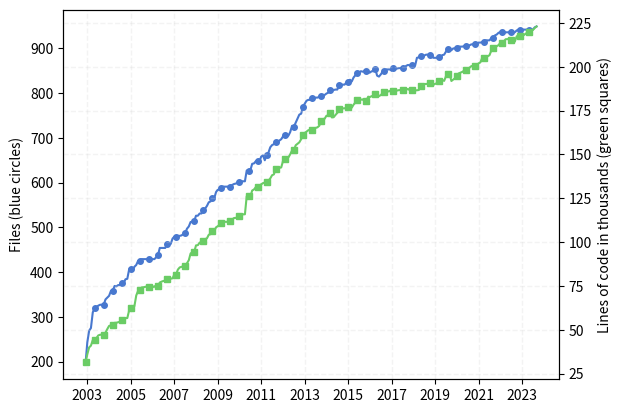

This chart was generated by the following Python code:
#!/usr/bin/env python
import matplotlib.pyplot as plt
import numpy as np
import math

# Import stuff for working with dates
from datetime import datetime
from matplotlib.dates import date2num

# git checkout `git rev-list -n 1 --before="$my_date" master`
# cloc.pl src/*/*.C include/*/*.h

data = [
# 2003 - All data from archived svn repo
    # '2003-01-10', 158, 29088, # SVN revision 4 - this is the first revision with trunk/libmesh
    # '2003-01-20', 184, 28937, # SVN revision 11
    # '2003-01-24', 198, 31158, # SVN revision 23
    '2003-02-04', 198, 31344, # SVN revision 47
    '2003-03-04', 243, 36036,
    '2003-04-04', 269, 39946,
    '2003-05-04', 275, 40941,
    '2003-06-04', 310, 44090,
    '2003-07-04', 319, 44445,
    '2003-08-04', 322, 45225,
    '2003-09-04', 325, 46762,
    '2003-10-04', 327, 47151,
    '2003-11-04', 327, 47152, # Up to now, all the include files were in the same directory
    '2003-12-04', 327, 47184,
# 2004 - All data from archived svn repo
    '2004-01-04', 339, 48437,
    '2004-02-04', 343, 50455,
    '2004-03-04', 347, 52198,
    '2004-04-04', 358, 52515,
    '2004-05-04', 358, 52653,
    '2004-06-04', 369, 53953,
    '2004-07-04', 368, 53981,
    '2004-08-04', 371, 54316,
    '2004-09-04', 371, 54510,
    '2004-10-04', 375, 55785,
    '2004-11-04', 375, 55880,
    '2004-12-04', 384, 56612,
# 2005 - All data from archived svn repo
    '2005-01-04', 385, 56674,
    '2005-02-04', 406, 61034,
    '2005-03-04', 406, 62423,
    '2005-04-04', 403, 62595,
    '2005-05-04', 412, 63540,
    '2005-06-04', 416, 69619,
    '2005-07-04', 425, 72092,
    '2005-08-04', 425, 72445,
    '2005-09-04', 429, 74148,
    '2005-10-04', 429, 74263,
    '2005-11-04', 429, 74486,
    '2005-12-04', 429, 74629,
# 2006 - All data from archived svn repo
    '2006-01-04', 429, 74161,
    '2006-02-04', 429, 74165,
    '2006-03-04', 429, 74170,
    '2006-04-04', 429, 74864,
    '2006-05-04', 433, 73847,
    '2006-06-04', 438, 74681,
    '2006-07-04', 454, 76954,
    '2006-08-04', 454, 77464,
    '2006-09-04', 454, 77843,
    '2006-10-04', 454, 78051,
    '2006-11-04', 463, 78683,
    '2006-12-04', 463, 79057,
# 2007 - All data from archived svn repo
    '2007-01-04', 463, 79149,
    '2007-02-04', 475, 79344,
    '2007-03-04', 479, 81416,
    '2007-04-04', 479, 81468,
    '2007-05-04', 481, 84312,
    '2007-06-04', 481, 85565,
    '2007-07-04', 482, 85924,
    '2007-08-04', 485, 86248,
    '2007-09-04', 487, 86481,
    '2007-10-04', 497, 87926,
    '2007-11-04', 502, 89687,
    '2007-12-04', 512, 93523,
# 2008 - All data from archived svn repo
    '2008-01-04', 512, 94263,
    '2008-02-04', 515, 94557,
    '2008-03-04', 526, 98127,
    '2008-04-04', 526, 98256,
    '2008-05-04', 531, 99715,
    '2008-06-04', 531, 99963,
    '2008-07-04', 538, 100839,
    '2008-08-04', 542, 101682,
    '2008-09-04', 548, 102163,
    '2008-10-04', 556, 104185,
    '2008-11-04', 558, 104535,
    '2008-12-04', 565, 106318,
# 2009 - All data from archived svn repo
    '2009-01-04', 565, 106340,
    '2009-02-04', 579, 108431,
    '2009-03-04', 584, 109050,
    '2009-04-04', 584, 109922,
    '2009-05-04', 589, 110821,
    '2009-06-04', 591, 111094,
    '2009-07-04', 591, 111571,
    '2009-08-04', 591, 111555,
    '2009-09-04', 591, 111746,
    '2009-10-04', 591, 111920,
    '2009-11-04', 595, 112993,
    '2009-12-04', 597, 113744,
# 2010 - All data from archived svn repo
    '2010-01-04', 598, 113840,
    '2010-02-04', 600, 114378,
    '2010-03-04', 602, 114981,
    '2010-04-04', 603, 115509,
    '2010-05-04', 603, 115821,
    '2010-06-04', 603, 115875,
    '2010-07-04', 627, 126159,
    '2010-08-04', 627, 126217,
    '2010-09-04', 628, 126078,
    '2010-10-04', 642, 129417,
    '2010-11-04', 643, 130045,
    '2010-12-04', 648, 131363,
# 2011 - All data from archived svn repo
    '2011-01-04', 648, 131644,
    '2011-02-04', 648, 132105,
    '2011-03-04', 658, 132950,
    '2011-04-04', 661, 133643,
    '2011-05-04', 650, 133958,
    '2011-06-04', 662, 134447,
    '2011-07-04', 667, 134938,
    '2011-08-04', 679, 136338,
    '2011-09-04', 684, 138165,
    '2011-10-04', 686, 138627,
    '2011-11-04', 690, 141876,
    '2011-12-04', 690, 142096,
# 2012
    '2012-01-04', 694, 142345,
    '2012-02-04', 697, 142585,
    '2012-03-04', 703, 146127,
    '2012-04-04', 706, 147191,
    '2012-05-04', 708, 148202,
    '2012-06-04', 705, 148334,
    '2012-07-04', 713, 150066,
    '2012-08-04', 727, 152269,
    '2012-09-04', 725, 152381,
    '2012-10-04', 734, 155213, # cloc reports 1092 and 1094 files for Oct/Nov, Don't know what happened...
    '2012-11-04', 743, 156082, # We moved from libmesh/src to src around here so maybe that caused it?
    '2012-12-04', 752, 156903,
# 2013
    '2013-01-04', 754, 158689, # 8f3e4977
    '2013-02-04', 770, 161001, # f495444d
    '2013-03-04', 776, 162239, # a7db13bb
    '2013-04-04', 783, 162986, # bcb7ede1
    '2013-05-04', 785, 163808, # 1f8be16b
    '2013-06-04', 785, 164022, # bb96e8a6
    '2013-07-04', 789, 163854, # 6651e65b
    '2013-08-04', 789, 164269, # ee336c6d
    '2013-09-04', 790, 165129, # bd37bb54
    '2013-10-04', 790, 165447, # 36341107
    '2013-11-04', 792, 166342, # eb1a1b7d
    '2013-12-04', 794, 168812, # 474509c0
# 2014
    '2014-01-04', 796, 170174, # f7e9b2a2
    '2014-02-04', 796, 170395, # a93acc24
    '2014-03-04', 799, 172037, # 799c3521
    '2014-04-04', 801, 172230, # 46974589
    '2014-05-04', 806, 173772, # 66d4e144
    '2014-06-04', 807, 171098, # e437059d
    '2014-07-04', 807, 171220, # 86e6540c
    '2014-08-04', 808, 172534, # 3b5bb943
    '2014-09-04', 808, 173694, # ef4465a5
    '2014-10-04', 819, 175750, # eedbf7b3
    '2014-11-04', 819, 176415, # c9675dcc
    '2014-12-04', 819, 176277, # c3b2bc9f
# 2015
    '2015-01-04', 819, 176289, # 18abbe4d
    '2015-02-04', 824, 176758, # 1034fe81
    '2015-03-04', 825, 176958, # 54bc2d27
    '2015-04-04', 830, 176926, # c9451c01
    '2015-05-04', 826, 176659, # e9e008a6
    '2015-06-04', 835, 178411, # 5f771ed6
    '2015-07-04', 840, 179578, # ea34669e
    '2015-08-04', 844, 180953, # eb301034
    '2015-09-04', 846, 181675, # ddab3b52
    '2015-10-04', 849, 181196, # 6d36bc77
    '2015-11-04', 848, 181385, # acc4cc5b
    '2015-12-04', 849, 180331, # f434f93f
# 2016
    '2016-01-04', 849, 180538, # 0de29508
    '2016-02-04', 846, 182937, # 04b618f4
    '2016-03-04', 846, 182727, # f63ac0b8
    '2016-04-04', 849, 183261, # a59cce15
    '2016-05-04', 849, 183176, # 4c78b30b
    '2016-06-04', 853, 184649, # 3393e1a9
    '2016-07-04', 839, 183363, # ead29425
    '2016-08-04', 837, 183288, # 8406aac3
    '2016-09-04', 842, 183850, # 1bf9f548
    '2016-10-04', 848, 185062, # 72f8aa7d
    '2016-11-04', 850, 185408, # 3a90559b
    '2016-12-04', 853, 185683, # 4636ea58
# 2017
    '2017-01-04', 853, 185885, # 6c7743ee
    '2017-02-04', 853, 186246, # be0ecd40
    '2017-03-04', 850, 184993, # 7913dc77
    '2017-04-04', 856, 185905, # 1e5cb6f6
    '2017-05-04', 855, 186311, # dfd89fe6
    '2017-06-04', 855, 186441, # 642b81d3
    '2017-07-04', 856, 186664, # 586e9751
    '2017-08-04', 856, 186707, # 5a6642bf
    '2017-09-04', 856, 186793, # d75605cb
    '2017-10-04', 856, 187219, # b291e377
    '2017-11-04', 861, 186893, # 4d08770f
    '2017-12-04', 863, 187335, # 7e8c93f0
# 2018
    '2018-01-04', 862, 186607, # 0a86a3c1
    '2018-02-04', 862, 186902, # 158829d4
    '2018-03-04', 862, 187127, # 3287318f
    '2018-04-04', 862, 186557, # 0dcfe02f
    '2018-05-04', 879, 186594, # ad06819b
    '2018-06-04', 880, 186738, # bfa9b7a3
    '2018-07-04', 882, 189018, # 92c9b163
    '2018-08-04', 884, 189659, # fee809be
    '2018-09-04', 884, 190046, # bd3db5ba
    '2018-10-04', 886, 190239, # b7c021ef
    '2018-11-04', 886, 190164, # b68a3414
    '2018-12-04', 886, 190650, # 3134aa86
# 2019
    '2019-01-04', 886, 191341, # 08ea2d6d
    '2019-02-04', 879, 189708, # 3679dac7
    '2019-03-04', 879, 190253, # 0a047066
    '2019-04-04', 879, 190583, # 260d091f
    '2019-05-04', 880, 192048, # c4c9fd54
    '2019-06-04', 880, 192174, # 49e6d8fa
    '2019-07-04', 885, 192442, # 5469d454
    '2019-08-04', 886, 191947, # e3f7c8e2
    '2019-09-04', 893, 194600, # 2d7cfaac
    '2019-10-04', 898, 195670, # d252e82f
    '2019-11-04', 899, 195840, # bd0812c7
    '2019-12-04', 896, 191898, # ac649146
# 2020
    '2020-01-04', 900, 192704, # 259ad8f4
    '2020-02-04', 900, 193538, # 3d4ec1c6
    '2020-03-04', 901, 194935, # 56ffd2f6
    '2020-04-04', 904, 196199, # 9ac9b4b9
    '2020-05-04', 904, 196658, # 6e32c593
    '2020-06-04', 904, 197092, # f707c65a
    '2020-07-04', 905, 197773, # b9d342ba
    '2020-08-04', 906, 198400, # cb8514e3
    '2020-09-04', 906, 198749, # 1630a53b
    '2020-10-04', 907, 199497, # e9c15910
    '2020-11-04', 909, 200385, # 4825db9c
    '2020-12-04', 909, 200392, # 7a6d338b
# 2021
    '2021-01-04', 909, 200705, # 3b410bcf
    '2021-02-04', 911, 201006, # 0c89409c
    '2021-03-04', 913, 201897, # d95eef7b
    '2021-04-04', 913, 202506, # 5298bf63
    '2021-05-04', 914, 204952, # 27b4a43d
    '2021-06-04', 914, 205061, # 16dff2ff
    '2021-07-04', 918, 205622, # 5fcbf3ae
    '2021-08-04', 918, 205957, # a0f5f800
    '2021-09-04', 918, 206599, # 213f1047
    '2021-10-04', 923, 209158, # 8b0c446c
    '2021-11-04', 923, 210630, # 6efe68bc
    '2021-12-04', 929, 211431, # 7db4373a
# 2022
    '2022-01-04', 931, 211714, # c1897db0
    '2022-02-04', 935, 212387, # 30237b84
    '2022-03-04', 936, 213559, # 172f5708
    '2022-04-04', 936, 213760, # e2bf5733
    '2022-05-04', 936, 214529, # f48e169b
    '2022-06-04', 936, 215737, # 4747096d
    '2022-07-04', 936, 215719, # 97fafb9c
    '2022-08-04', 936, 216199, # 7bfdc320
    '2022-09-04', 936, 215157, # ca67cb4f
    '2022-10-04', 936, 214364, # ec9c9438
    '2022-11-04', 936, 214367, # ad712312
    '2022-12-04', 940, 217264, # 64ee53f9
# 2023
    '2023-01-04', 942, 218026, # f6d880f7
    '2023-02-04', 942, 217816, # 91f430af
    '2023-03-04', 942, 218029, # c1357f9f
    '2023-04-04', 942, 218062, # d143a596
    '2023-05-04', 942, 218857, # fb4a94c0
    '2023-06-04', 942, 219543, # e8f0b6c4
    '2023-07-04', 942, 219916, # a06162b2
    '2023-08-04', 942, 220602, # 69106dc3
    '2023-09-04', 942, 221002, # 67204eee
    '2023-10-04', 947, 222094, # fbd56da3
    '2023-11-04', 949, 222982, # b2248b50
]

# Extract the dates from the data array
date_strings = data[0::3]

# Convert date strings into numbers
date_nums = []
for d in date_strings:
  date_nums.append(date2num(datetime.strptime(d, '%Y-%m-%d')))

# Extract number of files from data array
n_files = data[1::3]

# Extract number of lines of code from data array
n_lines = data[2::3]

# Get a reference to the figure
fig = plt.figure()

# add_subplot(111) is equivalent to Matlab's subplot(1,1,1) command.
# The colors used come from sns.color_palette("muted").as_hex(). They
# are the "same basic order of hues as the default matplotlib color
# cycle but more attractive colors."
# We use the twinx() command to add a second y-axis
ax1 = fig.add_subplot(111)
ax2 = ax1.twinx()

# We use the grid lines from the second axis (lines of code) as I think
# that is generally of more interest than number of files. I ran into
# an issue using axis='both', but turning on the x-grid on ax1 and the
# y-grid on ax2 seems to do the trick.

# According to this SO, we can force the grid lines to be displayed "below"
# the data using these flags, but this did not work for me.
# https://stackoverflow.com/questions/1726391/matplotlib-draw-grid-lines-behind-other-graph-elements
ax1.set_axisbelow(True)
ax2.set_axisbelow(True)

ax1.grid(visible=True, axis='x', color='lightgray', linestyle='--', linewidth=1, alpha=0.25)
ax2.grid(visible=True, axis='y', color='lightgray', linestyle='--', linewidth=1, alpha=0.25)

# Plot number of files vs. time
ax1.plot(date_nums, n_files, color=u'#4878cf', marker='o', linestyle='-', markersize=4, markevery=5)
ax1.set_ylabel('Files (blue circles)')

# Set up x-tick locations
ticks_names = ['2003', '2005', '2007', '2009', '2011', '2013', '2015', '2017', '2019', '2021', '2023']

# Get numerical values for the names
tick_nums = []
for x in ticks_names:
  tick_nums.append(date2num(datetime.strptime(x + '-03-04', '%Y-%m-%d')))

# Set tick labels and positions
ax1.set_xticks(tick_nums)
ax1.set_xticklabels(ticks_names)

# Plot lines of code vs. time
ax2.plot(date_nums, np.divide(n_lines, 1000.), color=u'#6acc65', marker='s', linestyle='-', markersize=4, markevery=5)
ax2.set_ylabel('Lines of code in thousands (green squares)')

# Trying to get the grid lines "under" the data using the method described here:
# https://stackoverflow.com/questions/1726391/matplotlib-draw-grid-lines-behind-other-graph-elements
# but this does not seem to have any effect no matter what number I use.
# [line.set_zorder(10) for line in ax1.lines]
# [line.set_zorder(10) for line in ax2.lines]

# Create linear curve fits of the data
files_fit = np.polyfit(date_nums, n_files, 1)
lines_fit = np.polyfit(date_nums, n_lines, 1)

# Convert to files/month
files_per_month = files_fit[0]*(365./12.)
lines_per_month = lines_fit[0]*(365./12.)

# Print curve fit data on the plot , '%.1f'
# files_msg = 'Approx. ' + '%.1f' % files_per_month + ' files added/month'
# lines_msg = 'Approx. ' + '%.1f' % lines_per_month + ' lines added/month'
# ax1.text(date_nums[len(date_nums)/4], 300, files_msg);
# ax1.text(date_nums[len(date_nums)/4], 250, lines_msg);

# Save as PDF
plt.savefig('cloc_libmesh.pdf', format='pdf')

# Local Variables:
# python-indent: 2
# End:
